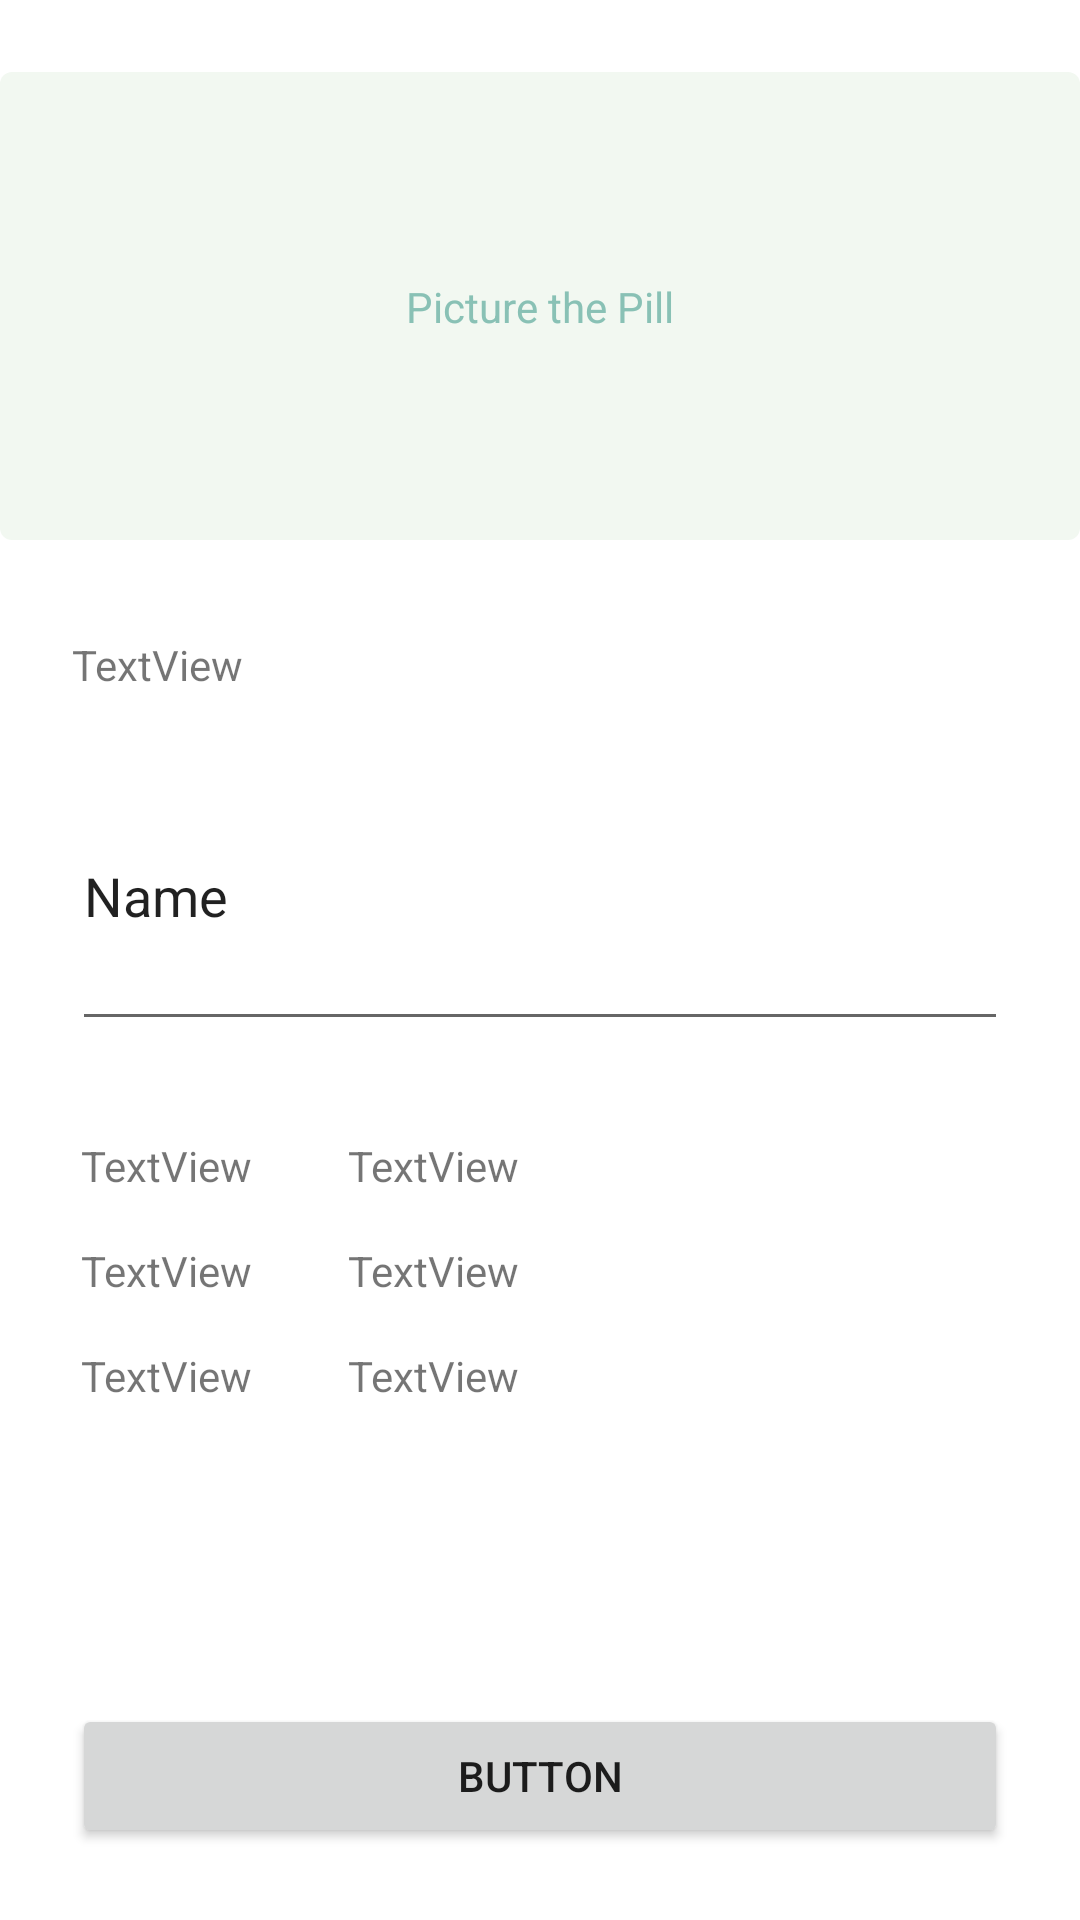

Write the Android layout XML for this screen, with the resource values it uses.
<!-- AndroidManifest.xml: application theme Theme.Piller -->
<!-- res/layout/dialog_content_pill_detail.xml -->
<?xml version="1.0" encoding="utf-8"?>
<androidx.constraintlayout.widget.ConstraintLayout
    xmlns:android="http://schemas.android.com/apk/res/android"
    xmlns:app="http://schemas.android.com/apk/res-auto"
    xmlns:tools="http://schemas.android.com/tools"
    android:layout_width="match_parent"
    android:layout_height="match_parent">


    <androidx.constraintlayout.widget.ConstraintLayout
        android:id="@+id/constraintLayout2"
        android:layout_width="0dp"
        android:layout_height="156dp"
        android:layout_marginTop="24dp"
        android:background="@drawable/bg_secprim_rounded"
        app:layout_constraintEnd_toEndOf="parent"
        app:layout_constraintHorizontal_bias="0.5"
        app:layout_constraintStart_toStartOf="parent"
        app:layout_constraintTop_toTopOf="parent">

        <TextView
            android:id="@+id/textView3"
            android:layout_width="wrap_content"
            android:layout_height="wrap_content"
            android:text="Picture the Pill"
            android:textColor="@color/cyan"
            app:layout_constraintBottom_toBottomOf="parent"
            app:layout_constraintEnd_toEndOf="parent"
            app:layout_constraintStart_toStartOf="parent"
            app:layout_constraintTop_toBottomOf="@+id/imageView" />

        <ImageView
            android:id="@+id/imageView"
            android:layout_width="wrap_content"
            android:layout_height="wrap_content"
            app:layout_constraintBottom_toTopOf="@+id/textView3"
            app:layout_constraintEnd_toEndOf="parent"
            app:layout_constraintHorizontal_bias="0.5"
            app:layout_constraintStart_toStartOf="parent"
            app:layout_constraintTop_toTopOf="parent"
            app:layout_constraintVertical_chainStyle="packed"
            app:srcCompat="@drawable/ic_baseline_photo_camera_24"
            app:tint="@color/cyan" />
    </androidx.constraintlayout.widget.ConstraintLayout>

    <TextView
        android:id="@+id/textView"
        android:layout_width="wrap_content"
        android:layout_height="wrap_content"
        android:layout_marginStart="24dp"
        android:layout_marginTop="32dp"
        android:text="TextView"
        app:layout_constraintStart_toStartOf="parent"
        app:layout_constraintTop_toBottomOf="@+id/constraintLayout2" />

    <EditText
        android:id="@+id/editTextTextPersonName5"
        android:layout_width="0dp"
        android:layout_height="100dp"
        android:layout_marginStart="24dp"
        android:layout_marginTop="16dp"
        android:layout_marginEnd="24dp"
        android:ems="10"
        android:inputType="textPersonName"
        android:text="Name"
        app:layout_constraintEnd_toEndOf="parent"
        app:layout_constraintStart_toStartOf="parent"
        app:layout_constraintTop_toBottomOf="@+id/textView" />

    <TextView
        android:id="@+id/textView6"
        android:layout_width="wrap_content"
        android:layout_height="wrap_content"
        android:layout_marginStart="27dp"
        android:layout_marginTop="32dp"
        android:text="TextView"
        app:layout_constraintStart_toStartOf="parent"
        app:layout_constraintTop_toBottomOf="@+id/editTextTextPersonName5" />

    <TextView
        android:id="@+id/textView7"
        android:layout_width="wrap_content"
        android:layout_height="wrap_content"
        android:layout_marginTop="16dp"
        android:text="TextView"
        app:layout_constraintStart_toStartOf="@+id/textView6"
        app:layout_constraintTop_toBottomOf="@+id/textView6" />

    <TextView
        android:id="@+id/textView8"
        android:layout_width="wrap_content"
        android:layout_height="wrap_content"
        android:layout_marginTop="16dp"
        android:text="TextView"
        app:layout_constraintStart_toStartOf="@+id/textView7"
        app:layout_constraintTop_toBottomOf="@+id/textView7" />

    <TextView
        android:id="@+id/textView9"
        android:layout_width="wrap_content"
        android:layout_height="wrap_content"
        android:layout_marginStart="32dp"
        android:text="TextView"
        app:layout_constraintBottom_toBottomOf="@+id/textView6"
        app:layout_constraintStart_toEndOf="@+id/textView6"
        app:layout_constraintTop_toTopOf="@+id/textView6" />

    <TextView
        android:id="@+id/textView10"
        android:layout_width="wrap_content"
        android:layout_height="wrap_content"
        android:text="TextView"
        app:layout_constraintBottom_toBottomOf="@+id/textView7"
        app:layout_constraintStart_toStartOf="@+id/textView9"
        app:layout_constraintTop_toTopOf="@+id/textView7" />

    <TextView
        android:id="@+id/textView11"
        android:layout_width="wrap_content"
        android:layout_height="wrap_content"
        android:text="TextView"
        app:layout_constraintBottom_toBottomOf="@+id/textView8"
        app:layout_constraintStart_toStartOf="@+id/textView10"
        app:layout_constraintTop_toTopOf="@+id/textView8" />

    <Button
        android:id="@+id/button2"
        android:layout_width="0dp"
        android:layout_height="wrap_content"
        android:layout_marginStart="24dp"
        android:layout_marginEnd="24dp"
        android:layout_marginBottom="24dp"
        android:text="Button"
        app:layout_constraintBottom_toBottomOf="parent"
        app:layout_constraintEnd_toEndOf="parent"
        app:layout_constraintStart_toStartOf="parent" />
</androidx.constraintlayout.widget.ConstraintLayout>
<!-- resources referenced by this layout -->
<resources>
  <color name="cyan">#89C1B5</color>
  <!-- drawable bg_secprim_rounded (drawable) -->
  <?xml version="1.0" encoding="utf-8"?>
  <shape xmlns:android="http://schemas.android.com/apk/res/android">
      <solid android:color="@color/light_cyan"/>
      <corners android:radius="4dp"/>
  </shape>
  <style name="Theme.Piller" parent="Theme.MaterialComponents.DayNight.DarkActionBar">
          
          <item name="colorPrimary">@color/purple_500</item>
          <item name="colorPrimaryVariant">@color/purple_700</item>
          <item name="colorOnPrimary">@color/white</item>
          
          <item name="colorSecondary">@color/teal_200</item>
          <item name="colorSecondaryVariant">@color/teal_700</item>
          <item name="colorOnSecondary">@color/black</item>
          
          <item name="android:statusBarColor" tools:targetApi="l">?attr/colorPrimaryVariant</item>
          
      </style>
  <color name="light_cyan">#F2F8F1</color>
  <color name="purple_500">#FF6200EE</color>
  <color name="purple_700">#FF3700B3</color>
  <color name="white">#FFFFFFFF</color>
  <color name="teal_200">#FF03DAC5</color>
  <color name="teal_700">#FF018786</color>
  <color name="black">#FF000000</color>
</resources>
